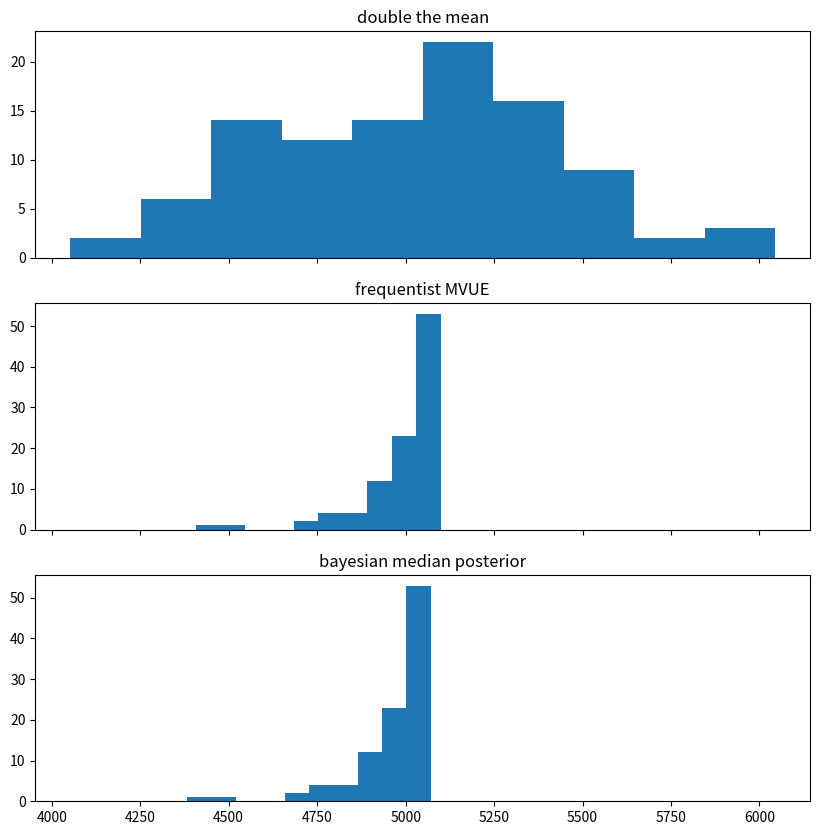

This figure's Python source: (Note: this script raises an exception after producing the figure.)
import numpy as np
from scipy.stats import randint
import matplotlib.pyplot as plt

def double_mean_estimator(sample):
    return sample.mean() * 2

def freq_estimator(sample):
    m = sample.max()
    k = len(sample)
    return m + (m/k) - 1

def bayes_estimator(sample):
    m = sample.max()
    k = len(sample)
    return m + (m * np.log(2)) / (k - 1)

def german():
    tank_sample = np.random.choice(5000, 50, replace=False) + 1
    return (double_mean_estimator(tank_sample),
        freq_estimator(tank_sample), 
        bayes_estimator(tank_sample))

samples = np.array([german() for _ in range(100)])

fig, axes = plt.subplots(3, 1, sharex=True, figsize=(10, 10))
axes[0].hist(samples[:, 0])
axes[0].title.set_text('double the mean')
axes[1].hist(samples[:, 1])
axes[1].title.set_text('frequentist MVUE')
axes[2].hist(samples[:, 2])
axes[2].title.set_text('bayesian median posterior')
plt.savefig('plots/german_estimators.png')
plt.close()
